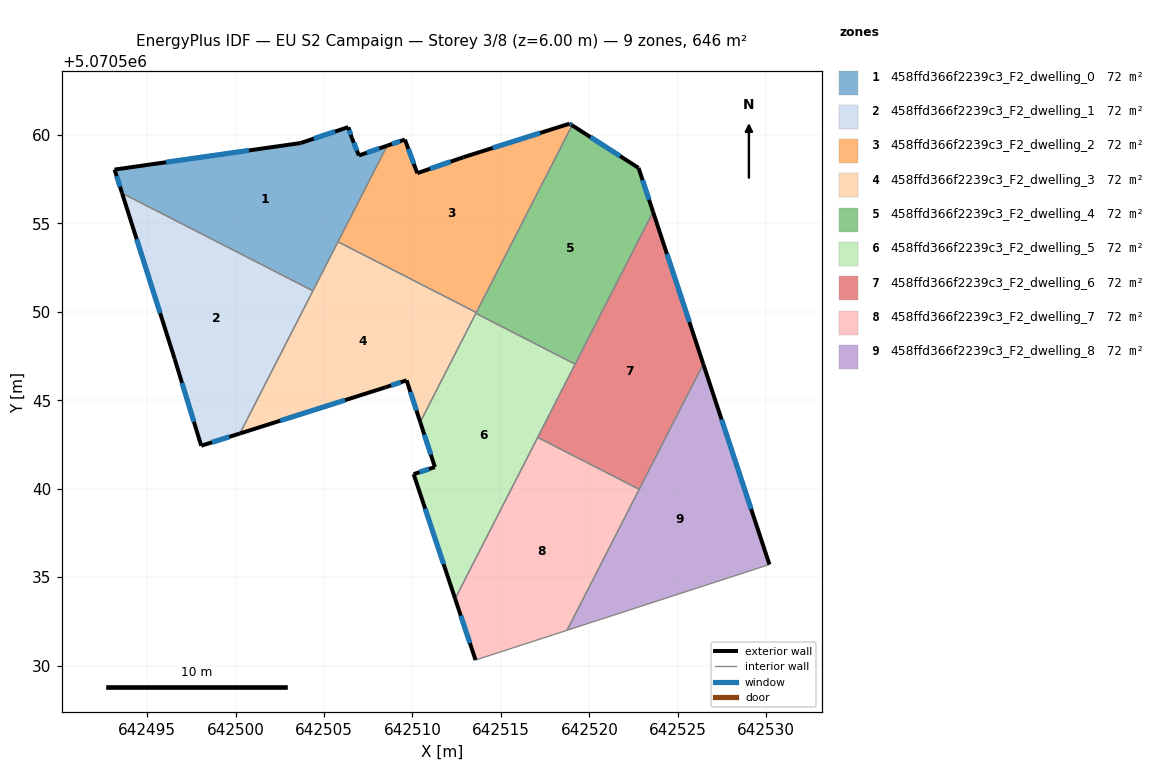
=== STOREY PLAN SPEC (per zone: floor XY polygon, exterior-wall plan segments, windows/doors) ===
zone 1: 458ffd366f2239c3_F2_dwelling_0  (71.8 m²)
  floor: (642504.37, 5070551.19) (642508.57, 5070559.39) (642506.97, 5070558.84) (642506.57, 5070559.84) (642506.37, 5070560.44) (642503.67, 5070559.54) (642493.16, 5070558.04) (642493.58, 5070556.71)
  exterior wall: (642503.67, 5070559.54) – (642506.37, 5070560.44)  [2.8 m]
    window: (642504.42, 5070559.79) – (642505.62, 5070560.19)  [1.7 m²]
  exterior wall: (642506.37, 5070560.44) – (642506.57, 5070559.84)  [0.6 m]
    window: (642506.42, 5070560.27) – (642506.51, 5070560.01)  [0.4 m²]
  exterior wall: (642506.57, 5070559.84) – (642506.97, 5070558.84)  [1.1 m]
    window: (642506.68, 5070559.56) – (642506.86, 5070559.12)  [0.6 m²]
  exterior wall: (642506.97, 5070558.84) – (642508.57, 5070559.39)  [1.7 m]
    window: (642507.41, 5070558.99) – (642508.13, 5070559.24)  [1.0 m²]
  exterior wall: (642493.58, 5070556.71) – (642493.16, 5070558.04)  [1.4 m]
    window: (642493.47, 5070557.08) – (642493.28, 5070557.67)  [0.8 m²]
  exterior wall: (642493.16, 5070558.04) – (642503.67, 5070559.54)  [10.6 m]
    window: (642496.07, 5070558.46) – (642500.76, 5070559.12)  [6.3 m²]
  interior walls: 3
zone 2: 458ffd366f2239c3_F2_dwelling_1  (71.8 m²)
  floor: (642500.24, 5070543.12) (642504.37, 5070551.19) (642493.58, 5070556.71) (642496.56, 5070547.33) (642498.06, 5070542.43)
  exterior wall: (642500.24, 5070543.12) – (642498.06, 5070542.43)  [2.3 m]
    window: (642499.64, 5070542.93) – (642498.66, 5070542.62)  [1.4 m²]
  exterior wall: (642498.06, 5070542.43) – (642496.56, 5070547.33)  [5.1 m]
    window: (642497.64, 5070543.79) – (642496.97, 5070545.98)  [3.1 m²]
  exterior wall: (642496.56, 5070547.33) – (642493.58, 5070556.71)  [9.8 m]
    window: (642495.73, 5070549.93) – (642494.41, 5070554.11)  [5.9 m²]
  interior walls: 2
zone 3: 458ffd366f2239c3_F2_dwelling_2  (71.8 m²)
  floor: (642513.61, 5070549.96) (642519.02, 5070560.54) (642518.88, 5070560.64) (642512.87, 5070558.74) (642510.27, 5070557.84) (642509.57, 5070559.74) (642508.57, 5070559.39) (642505.79, 5070553.96)
  exterior wall: (642510.27, 5070557.84) – (642512.87, 5070558.74)  [2.8 m]
    window: (642510.99, 5070558.09) – (642512.15, 5070558.49)  [1.6 m²]
  exterior wall: (642512.87, 5070558.74) – (642518.88, 5070560.64)  [6.3 m]
    window: (642514.54, 5070559.26) – (642517.22, 5070560.11)  [3.8 m²]
  exterior wall: (642518.88, 5070560.64) – (642519.02, 5070560.54)  [0.2 m]
    window: (642518.92, 5070560.61) – (642518.98, 5070560.57)  [0.1 m²]
  exterior wall: (642508.57, 5070559.39) – (642509.57, 5070559.74)  [1.1 m]
    window: (642508.85, 5070559.49) – (642509.29, 5070559.64)  [0.6 m²]
  exterior wall: (642509.57, 5070559.74) – (642510.27, 5070557.84)  [2.0 m]
    window: (642509.76, 5070559.21) – (642510.08, 5070558.36)  [1.2 m²]
  interior walls: 3
zone 4: 458ffd366f2239c3_F2_dwelling_3  (71.8 m²)
  floor: (642510.44, 5070543.76) (642513.61, 5070549.96) (642505.79, 5070553.96) (642500.24, 5070543.12) (642508.47, 5070545.73) (642509.67, 5070546.13)
  exterior wall: (642509.67, 5070546.13) – (642508.47, 5070545.73)  [1.3 m]
    window: (642509.33, 5070546.02) – (642508.80, 5070545.84)  [0.8 m²]
  exterior wall: (642508.47, 5070545.73) – (642500.24, 5070543.12)  [8.6 m]
    window: (642506.19, 5070545.01) – (642502.52, 5070543.84)  [5.2 m²]
  exterior wall: (642510.44, 5070543.76) – (642509.67, 5070546.13)  [2.5 m]
    window: (642510.22, 5070544.42) – (642509.88, 5070545.47)  [1.5 m²]
  interior walls: 5
zone 5: 458ffd366f2239c3_F2_dwelling_4  (71.8 m²)
  floor: (642519.20, 5070547.04) (642523.60, 5070555.65) (642522.78, 5070558.13) (642519.02, 5070560.54) (642513.58, 5070549.91)
  exterior wall: (642519.02, 5070560.54) – (642522.78, 5070558.13)  [4.5 m]
    window: (642520.06, 5070559.88) – (642521.74, 5070558.80)  [2.7 m²]
  exterior wall: (642522.78, 5070558.13) – (642523.60, 5070555.65)  [2.6 m]
    window: (642523.01, 5070557.45) – (642523.37, 5070556.34)  [1.6 m²]
  interior walls: 4
zone 6: 458ffd366f2239c3_F2_dwelling_5  (71.8 m²)
  floor: (642512.41, 5070533.78) (642519.20, 5070547.04) (642513.58, 5070549.91) (642510.44, 5070543.76) (642511.27, 5070541.22) (642510.07, 5070540.83)
  exterior wall: (642510.07, 5070540.83) – (642511.27, 5070541.22)  [1.3 m]
    window: (642510.40, 5070540.94) – (642510.93, 5070541.11)  [0.8 m²]
  exterior wall: (642511.27, 5070541.22) – (642510.44, 5070543.76)  [2.7 m]
    window: (642511.04, 5070541.93) – (642510.67, 5070543.06)  [1.6 m²]
  exterior wall: (642512.41, 5070533.78) – (642510.07, 5070540.83)  [7.4 m]
    window: (642511.76, 5070535.73) – (642510.72, 5070538.87)  [4.4 m²]
  interior walls: 4
zone 7: 458ffd366f2239c3_F2_dwelling_6  (71.8 m²)
  floor: (642522.81, 5070539.97) (642526.44, 5070547.05) (642523.60, 5070555.65) (642517.08, 5070542.90)
  exterior wall: (642523.60, 5070555.65) – (642526.44, 5070547.05)  [9.1 m]
    window: (642524.39, 5070553.27) – (642525.65, 5070549.43)  [5.4 m²]
  interior walls: 4
zone 8: 458ffd366f2239c3_F2_dwelling_7  (71.8 m²)
  floor: (642518.74, 5070532.00) (642522.81, 5070539.97) (642517.08, 5070542.90) (642512.41, 5070533.78) (642513.56, 5070530.32)
  exterior wall: (642513.56, 5070530.32) – (642512.41, 5070533.78)  [3.7 m]
    window: (642513.25, 5070531.28) – (642512.73, 5070532.82)  [2.2 m²]
  interior walls: 4
zone 9: 458ffd366f2239c3_F2_dwelling_8  (71.8 m²)
  floor: (642530.18, 5070535.72) (642526.44, 5070547.05) (642518.74, 5070532.00)
  exterior wall: (642526.44, 5070547.05) – (642530.18, 5070535.72)  [11.9 m]
    window: (642527.47, 5070543.91) – (642529.14, 5070538.85)  [7.1 m²]
  interior walls: 3

=== DERIVED (storey summary) ===
Building: EU S2 Campaign
Storey: 3 of 8  (floor level z = 6.00 m)
Storey gross floor area: 646.1 m²
Zones on this storey: 9
  - 458ffd366f2239c3_F2_dwelling_0: floor 71.8 m²; exterior wall 18.3 m (54.8 m²); 6 window(s) 10.9 m²; WWR 19.9%
  - 458ffd366f2239c3_F2_dwelling_1: floor 71.8 m²; exterior wall 17.3 m (51.8 m²); 3 window(s) 10.3 m²; WWR 19.9%
  - 458ffd366f2239c3_F2_dwelling_2: floor 71.8 m²; exterior wall 12.3 m (36.9 m²); 5 window(s) 7.4 m²; WWR 19.9%
  - 458ffd366f2239c3_F2_dwelling_3: floor 71.8 m²; exterior wall 12.4 m (37.1 m²); 3 window(s) 7.4 m²; WWR 19.9%
  - 458ffd366f2239c3_F2_dwelling_4: floor 71.8 m²; exterior wall 7.1 m (21.2 m²); 2 window(s) 4.2 m²; WWR 19.9%
  - 458ffd366f2239c3_F2_dwelling_5: floor 71.8 m²; exterior wall 11.4 m (34.1 m²); 3 window(s) 6.8 m²; WWR 19.9%
  - 458ffd366f2239c3_F2_dwelling_6: floor 71.8 m²; exterior wall 9.1 m (27.2 m²); 1 window(s) 5.4 m²; WWR 19.9%
  - 458ffd366f2239c3_F2_dwelling_7: floor 71.8 m²; exterior wall 3.7 m (11.0 m²); 1 window(s) 2.2 m²; WWR 19.9%
  - 458ffd366f2239c3_F2_dwelling_8: floor 71.8 m²; exterior wall 11.9 m (35.8 m²); 1 window(s) 7.1 m²; WWR 19.9%
Zone adjacency (shared interzone walls):
  - 458ffd366f2239c3_F2_dwelling_0 ↔ 458ffd366f2239c3_F2_dwelling_1
  - 458ffd366f2239c3_F2_dwelling_0 ↔ 458ffd366f2239c3_F2_dwelling_2
  - 458ffd366f2239c3_F2_dwelling_0 ↔ 458ffd366f2239c3_F2_dwelling_3
  - 458ffd366f2239c3_F2_dwelling_1 ↔ 458ffd366f2239c3_F2_dwelling_3
  - 458ffd366f2239c3_F2_dwelling_2 ↔ 458ffd366f2239c3_F2_dwelling_3
  - 458ffd366f2239c3_F2_dwelling_2 ↔ 458ffd366f2239c3_F2_dwelling_4
  - 458ffd366f2239c3_F2_dwelling_3 ↔ 458ffd366f2239c3_F2_dwelling_4
  - 458ffd366f2239c3_F2_dwelling_3 ↔ 458ffd366f2239c3_F2_dwelling_5
  - 458ffd366f2239c3_F2_dwelling_4 ↔ 458ffd366f2239c3_F2_dwelling_5
  - 458ffd366f2239c3_F2_dwelling_4 ↔ 458ffd366f2239c3_F2_dwelling_6
  - 458ffd366f2239c3_F2_dwelling_5 ↔ 458ffd366f2239c3_F2_dwelling_6
  - 458ffd366f2239c3_F2_dwelling_5 ↔ 458ffd366f2239c3_F2_dwelling_7
  - 458ffd366f2239c3_F2_dwelling_6 ↔ 458ffd366f2239c3_F2_dwelling_7
  - 458ffd366f2239c3_F2_dwelling_6 ↔ 458ffd366f2239c3_F2_dwelling_8
  - 458ffd366f2239c3_F2_dwelling_7 ↔ 458ffd366f2239c3_F2_dwelling_8